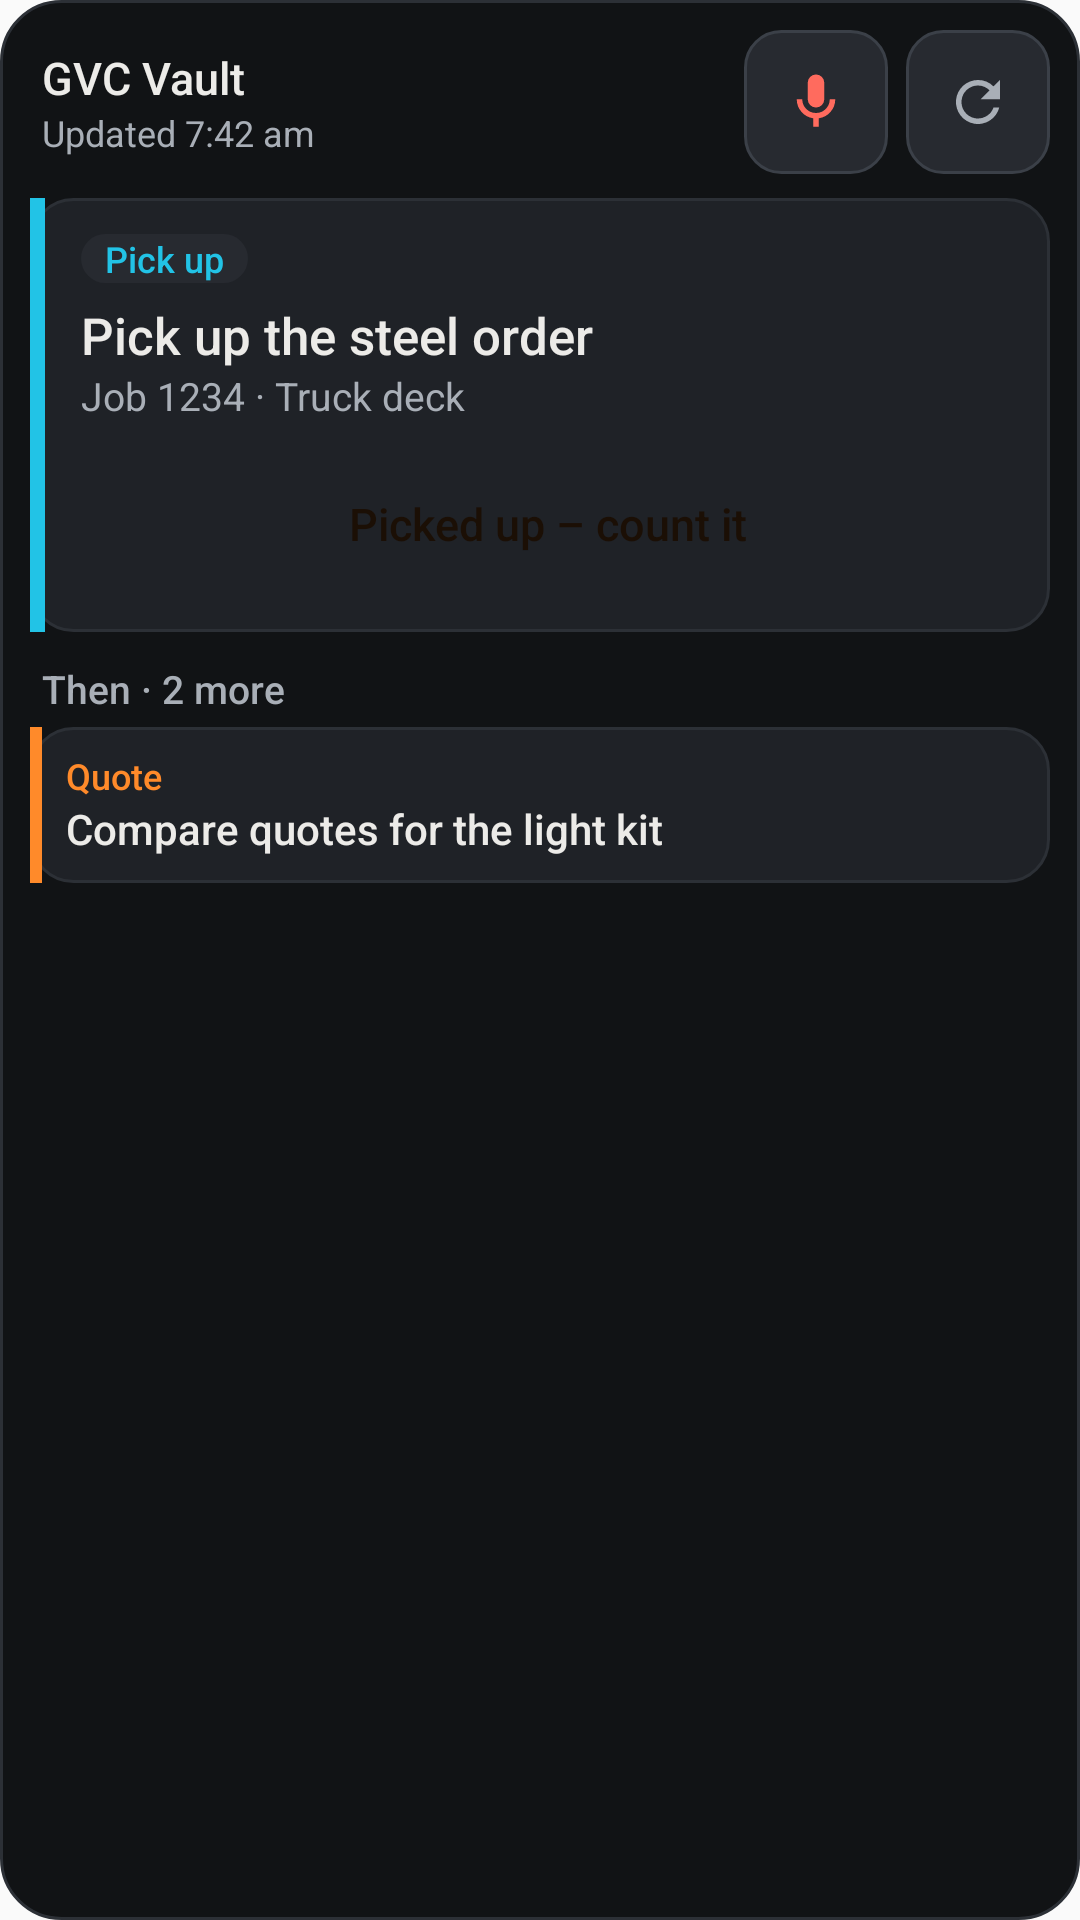

Produce the Android XML layout that renders to this screen, including the resource entries it uses.
<!-- AndroidManifest.xml: application theme AppTheme -->
<!-- res/layout/w2_preview.xml -->
<?xml version="1.0" encoding="utf-8"?>
<LinearLayout xmlns:android="http://schemas.android.com/apk/res/android"
    android:layout_width="match_parent"
    android:layout_height="match_parent"
    android:orientation="vertical"
    android:padding="10dp"
    android:background="@drawable/w2_bg_dark">
    <LinearLayout android:layout_width="match_parent" android:layout_height="48dp" android:orientation="horizontal" android:gravity="center_vertical">
        <LinearLayout android:layout_width="0dp" android:layout_weight="1" android:layout_height="wrap_content" android:orientation="vertical" android:paddingStart="4dp">
            <TextView android:layout_width="wrap_content" android:layout_height="wrap_content" android:text="GVC Vault" android:textSize="15sp" android:fontFamily="sans-serif-medium" android:textColor="#ECEBE8"/>
            <TextView android:layout_width="wrap_content" android:layout_height="wrap_content" android:text="Updated 7:42 am" android:textSize="12sp" android:textColor="#A9AFB7"/>
        </LinearLayout>
        <FrameLayout android:layout_width="48dp" android:layout_height="48dp" android:background="@drawable/w2_btn2_dark">
            <ImageView android:layout_width="22dp" android:layout_height="22dp" android:layout_gravity="center" android:src="@drawable/ic_w2_mic" android:tint="#FF6B5E" android:contentDescription="@null"/>
        </FrameLayout>
        <FrameLayout android:layout_width="48dp" android:layout_height="48dp" android:layout_marginStart="6dp" android:background="@drawable/w2_btn2_dark">
            <ImageView android:layout_width="22dp" android:layout_height="22dp" android:layout_gravity="center" android:src="@drawable/ic_w2_refresh" android:tint="#A9AFB7" android:contentDescription="@null"/>
        </FrameLayout>
    </LinearLayout>
    <LinearLayout android:layout_width="match_parent" android:layout_height="wrap_content" android:layout_marginTop="8dp" android:orientation="horizontal" android:background="@drawable/w2_card_dark">
        <ImageView android:layout_width="5dp" android:layout_height="match_parent" android:background="#22C3E6" android:contentDescription="@null"/>
        <LinearLayout android:layout_width="0dp" android:layout_weight="1" android:layout_height="wrap_content" android:orientation="vertical" android:padding="12dp">
            <TextView android:layout_width="wrap_content" android:layout_height="wrap_content" android:text="Pick up" android:textSize="12sp" android:fontFamily="sans-serif-medium" android:textColor="#22C3E6" android:paddingStart="8dp" android:paddingEnd="8dp" android:background="@drawable/w2_tag_dark"/>
            <TextView android:layout_width="match_parent" android:layout_height="wrap_content" android:layout_marginTop="6dp" android:text="Pick up the steel order" android:textSize="17sp" android:fontFamily="sans-serif-medium" android:textColor="#ECEBE8"/>
            <TextView android:layout_width="match_parent" android:layout_height="wrap_content" android:text="Job 1234 · Truck deck" android:textSize="13sp" android:textColor="#A9AFB7"/>
            <TextView android:layout_width="match_parent" android:layout_height="48dp" android:layout_marginTop="10dp" android:gravity="center" android:text="Picked up – count it" android:textSize="15sp" android:fontFamily="sans-serif-medium" android:textColor="#1B0F05" android:background="@drawable/w2_btn1_dark"/>
        </LinearLayout>
    </LinearLayout>
    <TextView android:layout_width="match_parent" android:layout_height="wrap_content" android:layout_marginTop="10dp" android:layout_marginBottom="4dp" android:paddingStart="4dp" android:text="Then · 2 more" android:textSize="13sp" android:fontFamily="sans-serif-medium" android:textColor="#A9AFB7"/>
    <LinearLayout android:layout_width="match_parent" android:layout_height="wrap_content" android:minHeight="52dp" android:orientation="horizontal" android:background="@drawable/w2_card_dark">
        <ImageView android:layout_width="4dp" android:layout_height="match_parent" android:background="#FF8A2A" android:contentDescription="@null"/>
        <LinearLayout android:layout_width="0dp" android:layout_weight="1" android:layout_height="wrap_content" android:orientation="vertical" android:padding="8dp">
            <TextView android:layout_width="wrap_content" android:layout_height="wrap_content" android:text="Quote" android:textSize="12sp" android:fontFamily="sans-serif-medium" android:textColor="#FF8A2A"/>
            <TextView android:layout_width="match_parent" android:layout_height="wrap_content" android:text="Compare quotes for the light kit" android:textSize="14sp" android:fontFamily="sans-serif-medium" android:textColor="#ECEBE8"/>
        </LinearLayout>
    </LinearLayout>
</LinearLayout>
<!-- resources referenced by this layout -->
<resources>
  <!-- drawable ic_w2_mic (drawable) -->
  <?xml version="1.0" encoding="utf-8"?>
  <vector xmlns:android="http://schemas.android.com/apk/res/android" android:width="24dp" android:height="24dp" android:viewportWidth="24" android:viewportHeight="24">
      <path android:fillColor="#FFFFFFFF" android:pathData="M12,14a3,3 0 0,0 3,-3V5a3,3 0 0,0 -6,0v6a3,3 0 0,0 3,3zM17,11a5,5 0 0,1 -10,0H5a7,7 0 0,0 6,6.92V21h2v-3.08A7,7 0 0,0 19,11z"/>
  </vector>
  <!-- drawable ic_w2_refresh (drawable) -->
  <?xml version="1.0" encoding="utf-8"?>
  <vector xmlns:android="http://schemas.android.com/apk/res/android" android:width="24dp" android:height="24dp" android:viewportWidth="24" android:viewportHeight="24">
      <path android:fillColor="#FFFFFFFF" android:pathData="M17.65,6.35A7.958,7.958 0 0,0 12,4a8,8 0 1,0 7.73,10h-2.08A6,6 0 1,1 12,6c1.66,0 3.14,0.69 4.22,1.78L13,11h7V4z"/>
  </vector>
  <!-- drawable w2_bg_dark (drawable) -->
  <?xml version="1.0" encoding="utf-8"?>
  <shape xmlns:android="http://schemas.android.com/apk/res/android" android:shape="rectangle">
      <solid android:color="#111315"/><stroke android:width="1dp" android:color="#2c3036"/>
      <corners android:radius="20dp"/>
  </shape>
  <!-- drawable w2_btn2_dark (drawable) -->
  <?xml version="1.0" encoding="utf-8"?>
  <shape xmlns:android="http://schemas.android.com/apk/res/android" android:shape="rectangle">
      <solid android:color="#272a30"/><stroke android:width="1dp" android:color="#3b4048"/>
      <corners android:radius="12dp"/>
  </shape>
  <!-- drawable w2_card_dark (drawable) -->
  <?xml version="1.0" encoding="utf-8"?>
  <shape xmlns:android="http://schemas.android.com/apk/res/android" android:shape="rectangle">
      <solid android:color="#1f2227"/><stroke android:width="1dp" android:color="#2c3036"/>
      <corners android:radius="14dp"/>
  </shape>
  <!-- drawable w2_tag_dark (drawable) -->
  <?xml version="1.0" encoding="utf-8"?>
  <shape xmlns:android="http://schemas.android.com/apk/res/android" android:shape="rectangle">
      <solid android:color="#272a30"/>
      <corners android:radius="999dp"/>
  </shape>
  <style name="AppTheme" parent="Theme.AppCompat.Light.DarkActionBar">
          
          <item name="colorPrimary">@color/colorPrimary</item>
          <item name="colorPrimaryDark">@color/colorPrimaryDark</item>
          <item name="colorAccent">@color/colorAccent</item>
      </style>
  <!-- not gathered from this repository: default colours our renderer supplied (Android Studio template values) -->
  <color name="colorPrimary">#FF6200EE</color>
  <color name="colorPrimaryDark">#FF3700B3</color>
  <color name="colorAccent">#FF03DAC5</color>
</resources>
